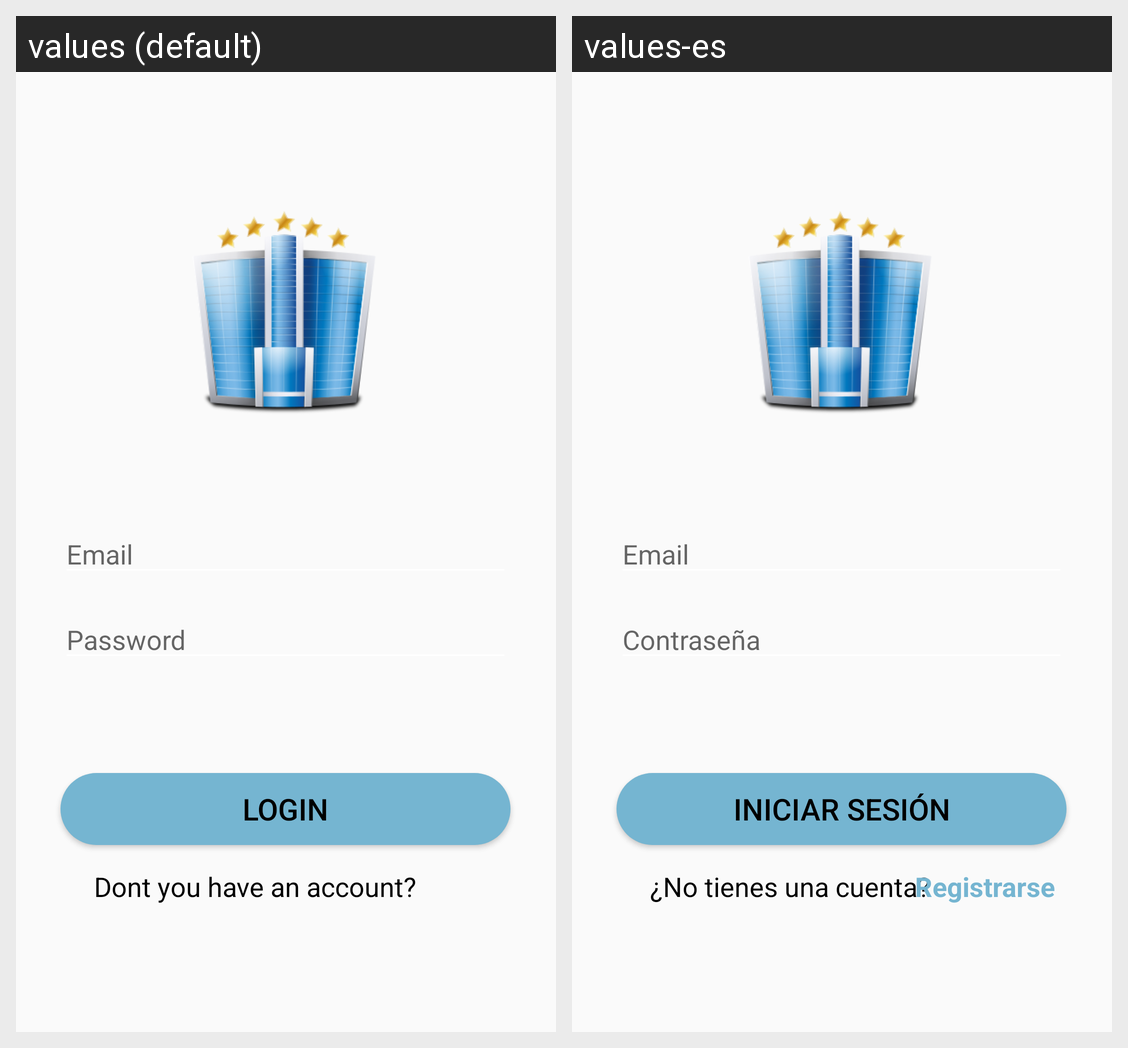

The Android screen above is rendered under two locales of the same app. Produce the string resources it draws, with the default and per-locale values.
Android screen res/layout/fragment_login.xml rendered under 2 locales, left to right: values (default), values-es. Device: Nexus 5 (rendered at 1080×1920; each locale shown at half size, 540×960, under a caption strip naming it); theme AppTheme.
Strings drawn on this screen, with the default value and each locale's value (text and hints the layout hard-codes, and strings that could not be matched under every locale, appear in the picture but are not listed):

hint_email
  values: Email
  values-es: Email

hint_password
  values: Password
  values-es: Contraseña

login
  values: Login
  values-es: Iniciar sesión

dont_have_an_account
  values: Dont you have an account?
  values-es: ¿No tienes una cuenta?
